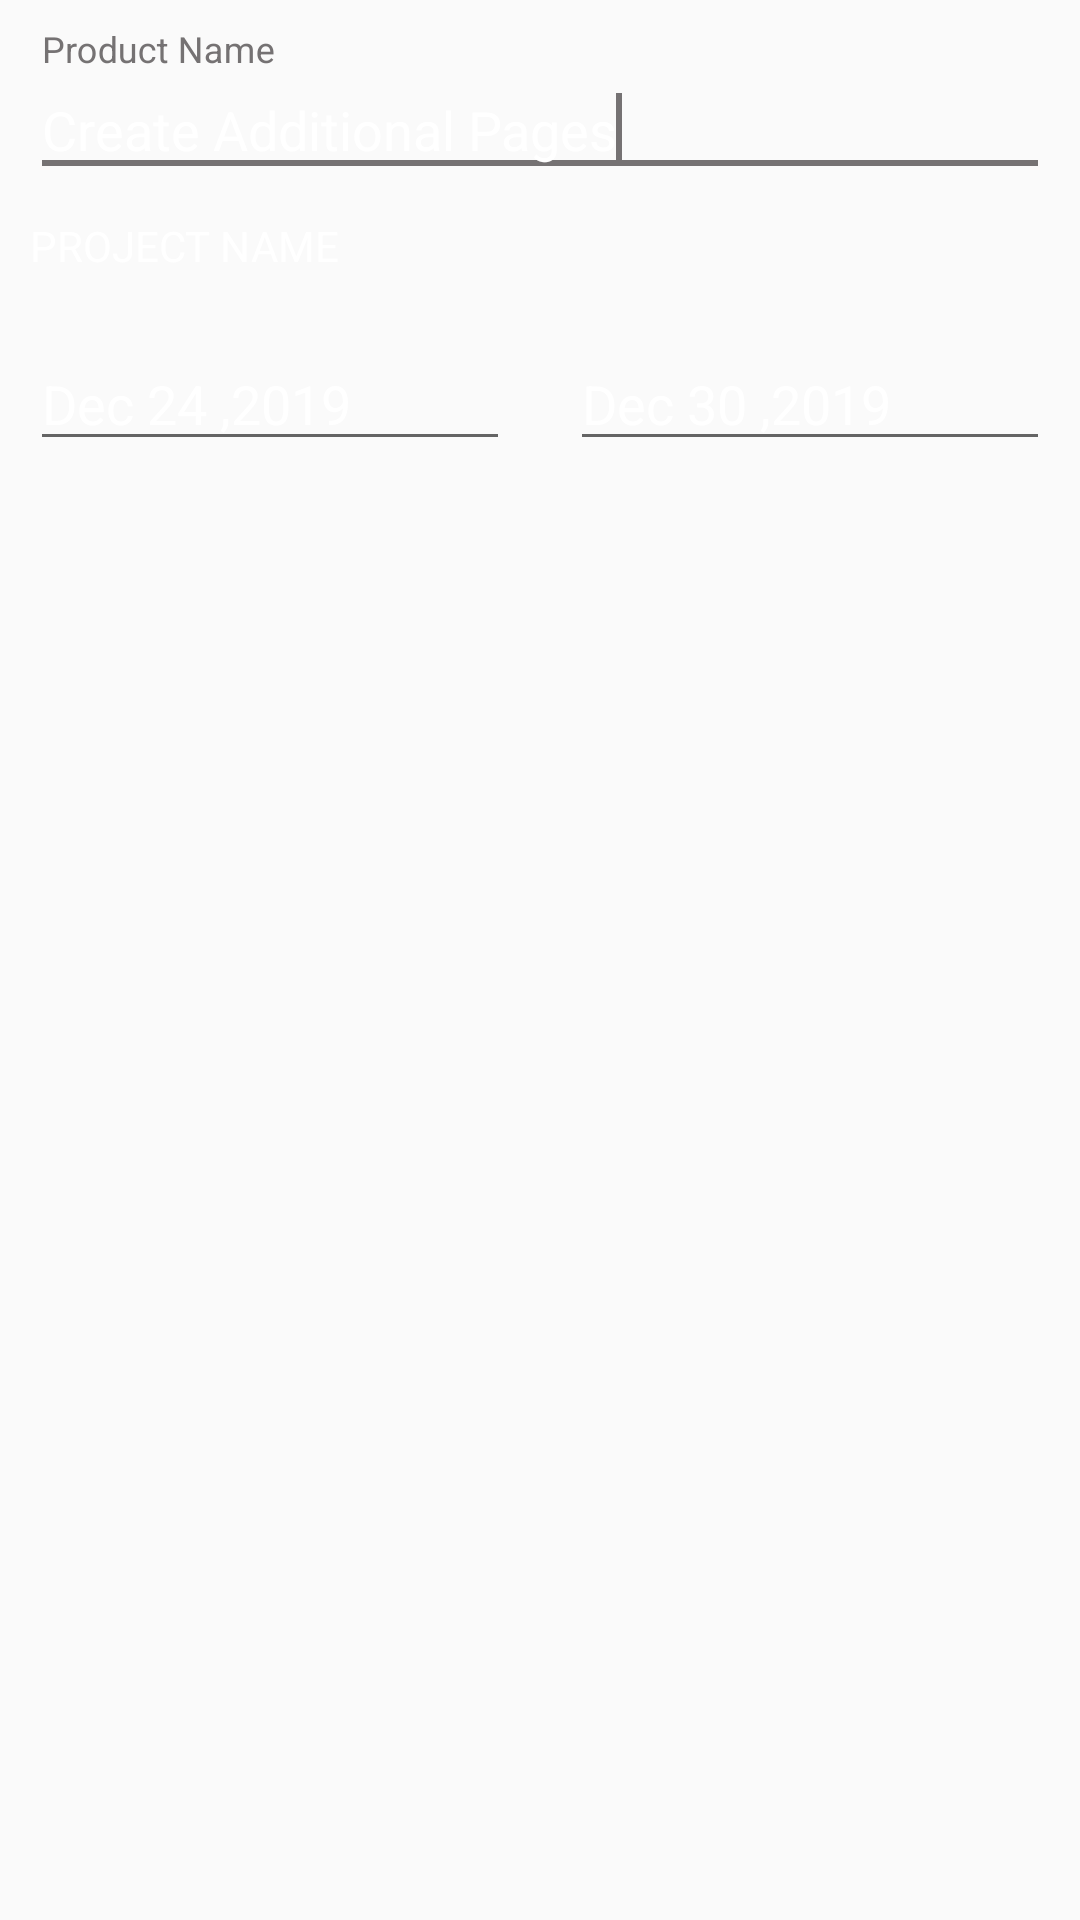

Reconstruct the res/layout file that produces this screen, plus the resources it refers to.
<!-- AndroidManifest.xml: application theme AppTheme.NoActionBar -->
<!-- res/layout/editext_gp_layout.xml -->
<?xml version="1.0" encoding="utf-8"?>
<LinearLayout
    android:orientation="vertical"
    xmlns:android="http://schemas.android.com/apk/res/android" android:layout_width="match_parent"
    android:layout_height="wrap_content">
    <com.google.android.material.textfield.TextInputLayout
        android:layout_width="match_parent"
        android:layout_margin="10dp"
        android:textColorHint="#E0E0E0"

        android:layout_height="wrap_content">
        <com.google.android.material.textfield.TextInputEditText
            android:layout_width="match_parent"
            android:maxLines="1"
            android:hint="Product Name"
            android:text="Create Additional Pages"
            android:textColor="#FFFFFF"
            android:cursorVisible="true"
            android:textColorHint="#E0E0E0"
            android:layout_height="wrap_content">
            <requestFocus/>
        </com.google.android.material.textfield.TextInputEditText>
    </com.google.android.material.textfield.TextInputLayout>
    <TextView
        android:layout_marginLeft="10dp"
        android:layout_width="match_parent"
        android:layout_height="wrap_content"
        android:textColor="#FFFFFF"
        android:text="PROJECT NAME"/>
    <LinearLayout
        android:layout_width="match_parent"
        android:layout_height="wrap_content"
        android:orientation="horizontal">
        <com.google.android.material.textfield.TextInputLayout
            android:layout_width="0dp"
            android:layout_weight="1"
            android:layout_height="wrap_content"
            android:layout_margin="10dp"
            android:textColorHint="#E0E0E0">

            <com.google.android.material.textfield.TextInputEditText
                android:layout_width="match_parent"
                android:layout_height="wrap_content"
                android:cursorVisible="true"
                android:maxLines="1"
                android:drawableLeft="@drawable/ic_baseline_date_range_24"
                android:text="Dec 24 ,2019"
                android:drawableRight="@drawable/ic_baseline_arrow_drop_down_24"
                android:textColorHint="#E0E0E0"
                android:textColor="#FFFFFF"/>

        </com.google.android.material.textfield.TextInputLayout>
        <com.google.android.material.textfield.TextInputLayout
            android:layout_width="0dp"
            android:layout_weight="1"
            android:layout_height="wrap_content"
            android:layout_margin="10dp"
            android:textColorHint="#E0E0E0">
            <com.google.android.material.textfield.TextInputEditText
                android:layout_width="match_parent"
                android:maxLines="1"
                android:text="Dec 30 ,2019"
                android:drawableLeft="@drawable/ic_baseline_date_range_24"
                android:textColor="#FFFFFF"
                android:textColorHint="#E0E0E0"
                android:drawableRight="@drawable/ic_baseline_arrow_drop_down_24"
                android:cursorVisible="true"
                android:layout_height="wrap_content"/>

        </com.google.android.material.textfield.TextInputLayout>
    </LinearLayout>
</LinearLayout>
<!-- resources referenced by this layout -->
<resources>
  <style name="AppTheme.NoActionBar">
          <item name="windowActionBar">false</item>
          <item name="windowNoTitle">true</item>
      </style>
</resources>
